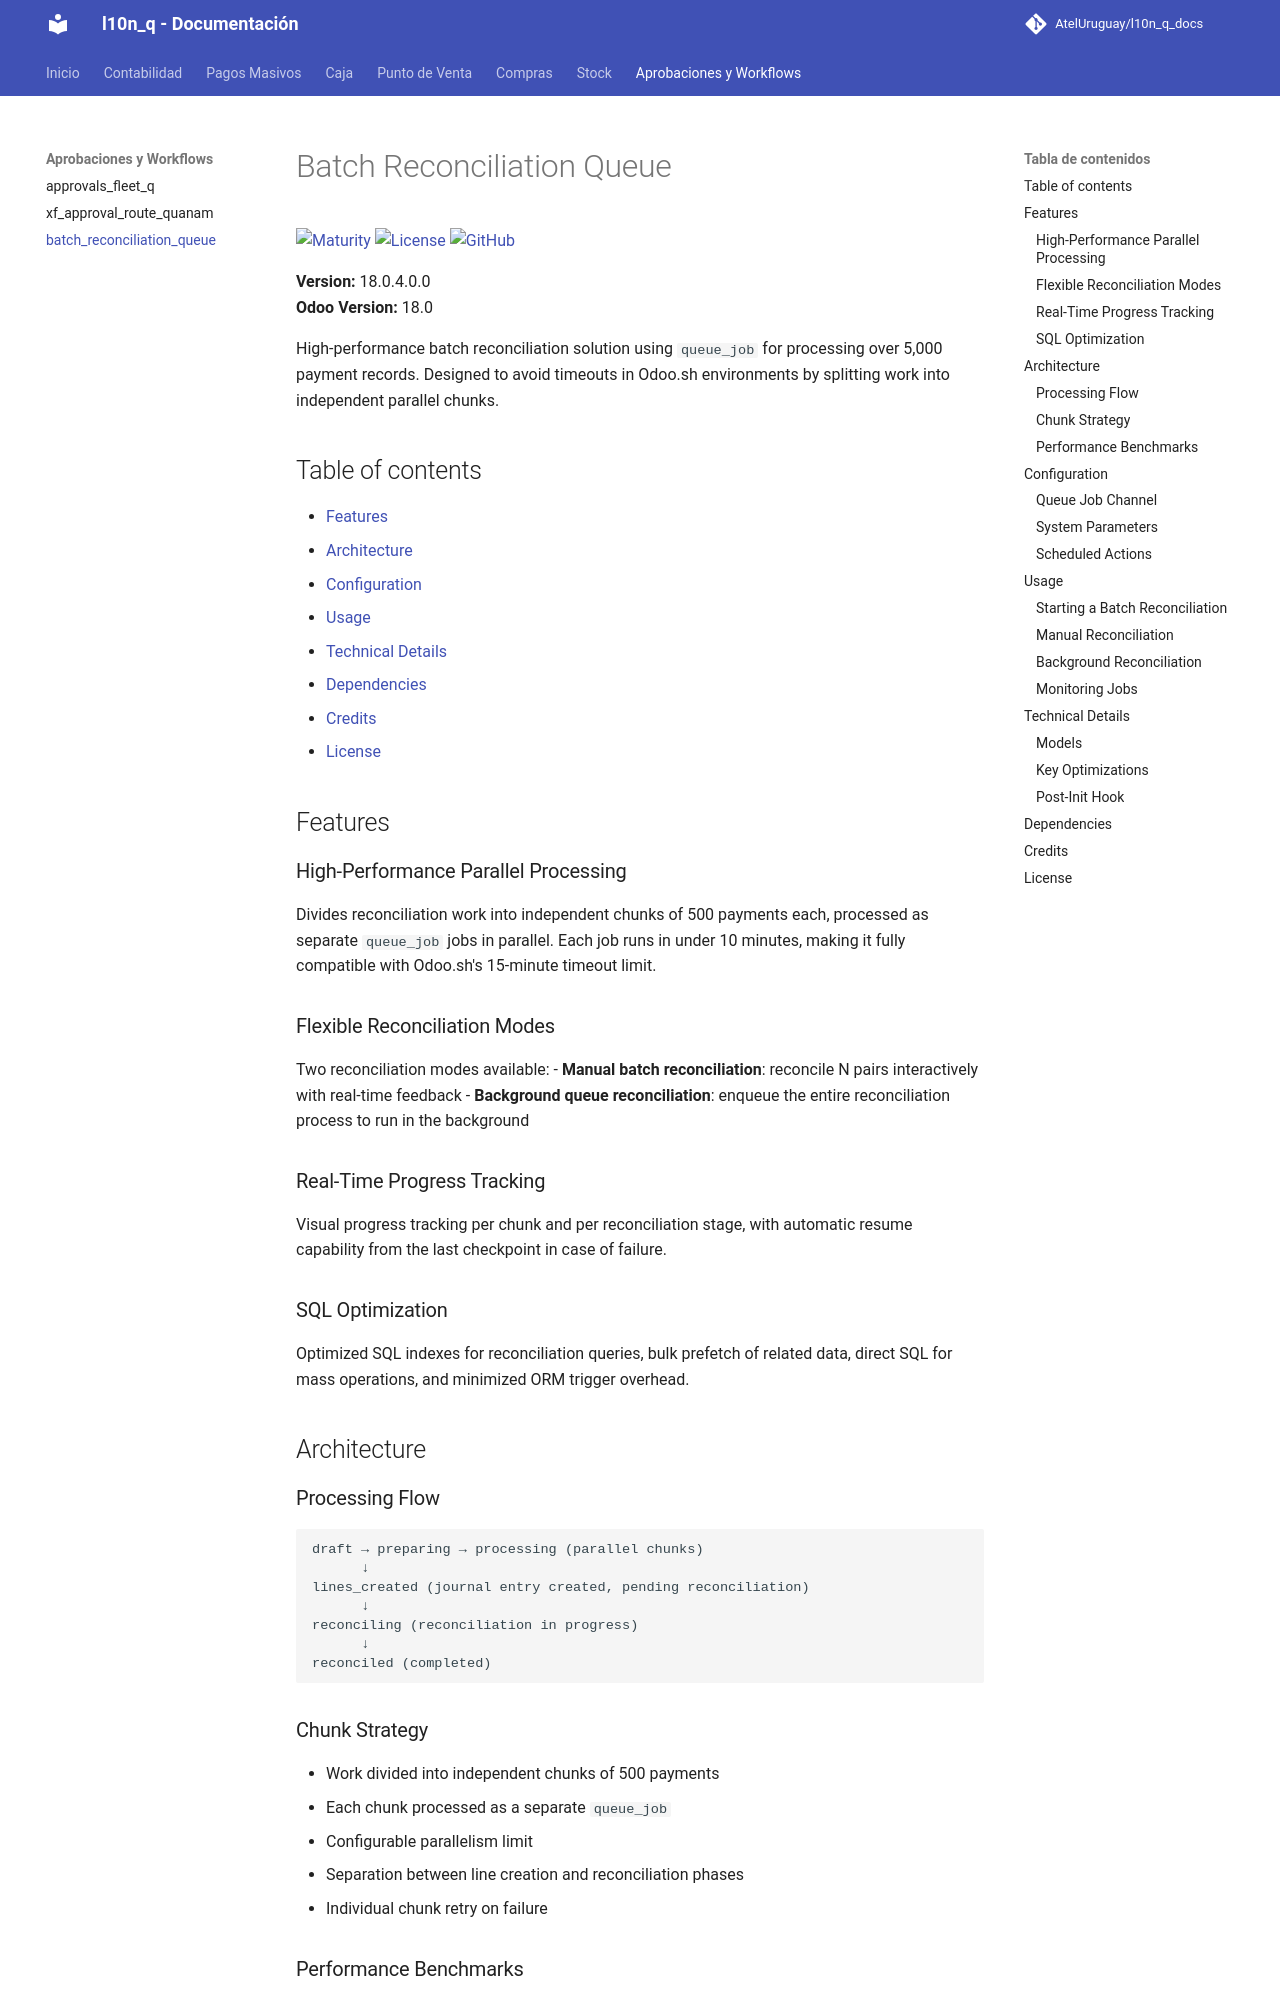

repository: AtelUruguay/l10n_q_docs · page: 18.0/batch_reconciliation_queue/index.html · generator: mkdocs

# Batch Reconciliation Queue

[![Maturity](https://img.shields.io/badge/maturity-Production%2FStable-green.png)](https://odoo-community.org/page/development-status)
[![License](https://img.shields.io/badge/licence-LGPL--3-blue.png)](http://www.gnu.org/licenses/lgpl-3.0-standalone.html)
[![GitHub](https://img.shields.io/badge/github-Quanam-lightgray.png?logo=github)](https://github.com/Quanam/l10n_q)

**Version:** 18.0.4.0.0  
**Odoo Version:** 18.0

High-performance batch reconciliation solution using `queue_job` for processing over 5,000 payment records. Designed to avoid timeouts in Odoo.sh environments by splitting work into independent parallel chunks.

## Table of contents

- [Features](#features)
- [Architecture](#architecture)
- [Configuration](#configuration)
- [Usage](#usage)
- [Technical Details](#technical-details)
- [Dependencies](#dependencies)
- [Credits](#credits)
- [License](#license)

## Features

### High-Performance Parallel Processing

Divides reconciliation work into independent chunks of 500 payments each, processed as separate `queue_job` jobs in parallel. Each job runs in under 10 minutes, making it fully compatible with Odoo.sh's 15-minute timeout limit.

### Flexible Reconciliation Modes

Two reconciliation modes available:
- **Manual batch reconciliation**: reconcile N pairs interactively with real-time feedback
- **Background queue reconciliation**: enqueue the entire reconciliation process to run in the background

### Real-Time Progress Tracking

Visual progress tracking per chunk and per reconciliation stage, with automatic resume capability from the last checkpoint in case of failure.

### SQL Optimization

Optimized SQL indexes for reconciliation queries, bulk prefetch of related data, direct SQL for mass operations, and minimized ORM trigger overhead.

## Architecture

### Processing Flow

```
draft → preparing → processing (parallel chunks)
      ↓
lines_created (journal entry created, pending reconciliation)
      ↓
reconciling (reconciliation in progress)
      ↓
reconciled (completed)
```
